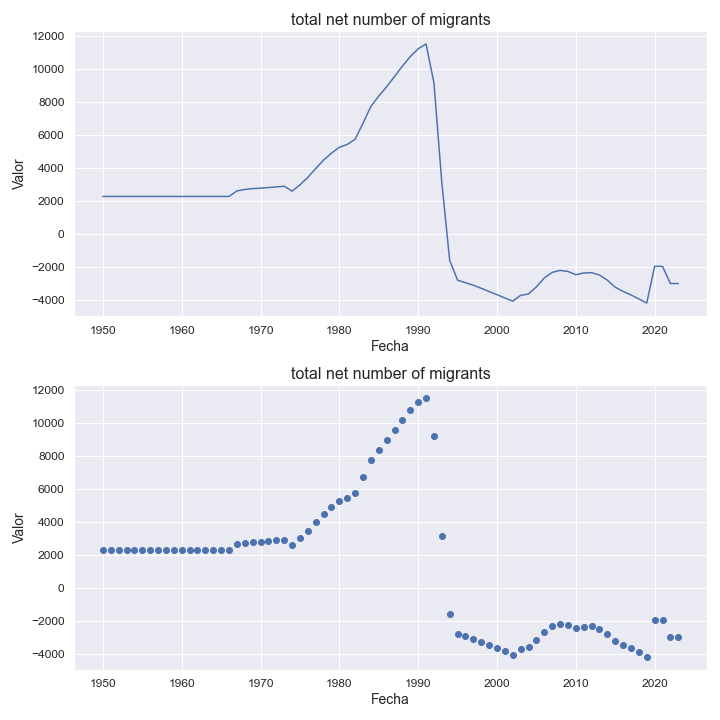

Values plotted in this chart, from the file beside it:
indicatorshortname, locationid, location, iso2, timeid, time, value
total net number of migrants, 270, gambia, gm, 1, 1950, 2282
total net number of migrants, 270, gambia, gm, 2, 1951, 2282
total net number of migrants, 270, gambia, gm, 3, 1952, 2282
total net number of migrants, 270, gambia, gm, 4, 1953, 2282
total net number of migrants, 270, gambia, gm, 5, 1954, 2282
total net number of migrants, 270, gambia, gm, 6, 1955, 2282
total net number of migrants, 270, gambia, gm, 7, 1956, 2282
total net number of migrants, 270, gambia, gm, 8, 1957, 2282
total net number of migrants, 270, gambia, gm, 9, 1958, 2282
total net number of migrants, 270, gambia, gm, 10, 1959, 2282
total net number of migrants, 270, gambia, gm, 11, 1960, 2282
total net number of migrants, 270, gambia, gm, 12, 1961, 2282
total net number of migrants, 270, gambia, gm, 13, 1962, 2282
total net number of migrants, 270, gambia, gm, 14, 1963, 2282
total net number of migrants, 270, gambia, gm, 15, 1964, 2282
total net number of migrants, 270, gambia, gm, 16, 1965, 2282
total net number of migrants, 270, gambia, gm, 17, 1966, 2282
total net number of migrants, 270, gambia, gm, 18, 1967, 2615
total net number of migrants, 270, gambia, gm, 19, 1968, 2706
total net number of migrants, 270, gambia, gm, 20, 1969, 2757
total net number of migrants, 270, gambia, gm, 21, 1970, 2784
total net number of migrants, 270, gambia, gm, 22, 1971, 2820
total net number of migrants, 270, gambia, gm, 23, 1972, 2861
total net number of migrants, 270, gambia, gm, 24, 1973, 2903
total net number of migrants, 270, gambia, gm, 25, 1974, 2606
total net number of migrants, 270, gambia, gm, 26, 1975, 2980
total net number of migrants, 270, gambia, gm, 27, 1976, 3440
total net number of migrants, 270, gambia, gm, 28, 1977, 3970
total net number of migrants, 270, gambia, gm, 29, 1978, 4489
total net number of migrants, 270, gambia, gm, 30, 1979, 4907
total net number of migrants, 270, gambia, gm, 31, 1980, 5266
total net number of migrants, 270, gambia, gm, 32, 1981, 5436
total net number of migrants, 270, gambia, gm, 33, 1982, 5750
total net number of migrants, 270, gambia, gm, 34, 1983, 6718
total net number of migrants, 270, gambia, gm, 35, 1984, 7739
total net number of migrants, 270, gambia, gm, 36, 1985, 8373
total net number of migrants, 270, gambia, gm, 37, 1986, 8932
total net number of migrants, 270, gambia, gm, 38, 1987, 9558
total net number of migrants, 270, gambia, gm, 39, 1988, 10185
total net number of migrants, 270, gambia, gm, 40, 1989, 10768
total net number of migrants, 270, gambia, gm, 41, 1990, 11239
total net number of migrants, 270, gambia, gm, 42, 1991, 11531
total net number of migrants, 270, gambia, gm, 43, 1992, 9180
total net number of migrants, 270, gambia, gm, 44, 1993, 3130
total net number of migrants, 270, gambia, gm, 45, 1994, -1591
total net number of migrants, 270, gambia, gm, 46, 1995, -2800
total net number of migrants, 270, gambia, gm, 47, 1996, -2951
total net number of migrants, 270, gambia, gm, 48, 1997, -3099
total net number of migrants, 270, gambia, gm, 49, 1998, -3291
total net number of migrants, 270, gambia, gm, 50, 1999, -3486
total net number of migrants, 270, gambia, gm, 51, 2000, -3676
total net number of migrants, 270, gambia, gm, 52, 2001, -3876
total net number of migrants, 270, gambia, gm, 53, 2002, -4068
total net number of migrants, 270, gambia, gm, 54, 2003, -3717
total net number of migrants, 270, gambia, gm, 55, 2004, -3632
total net number of migrants, 270, gambia, gm, 56, 2005, -3204
total net number of migrants, 270, gambia, gm, 57, 2006, -2667
total net number of migrants, 270, gambia, gm, 58, 2007, -2325
total net number of migrants, 270, gambia, gm, 59, 2008, -2203
total net number of migrants, 270, gambia, gm, 60, 2009, -2267
... 14 more rows
